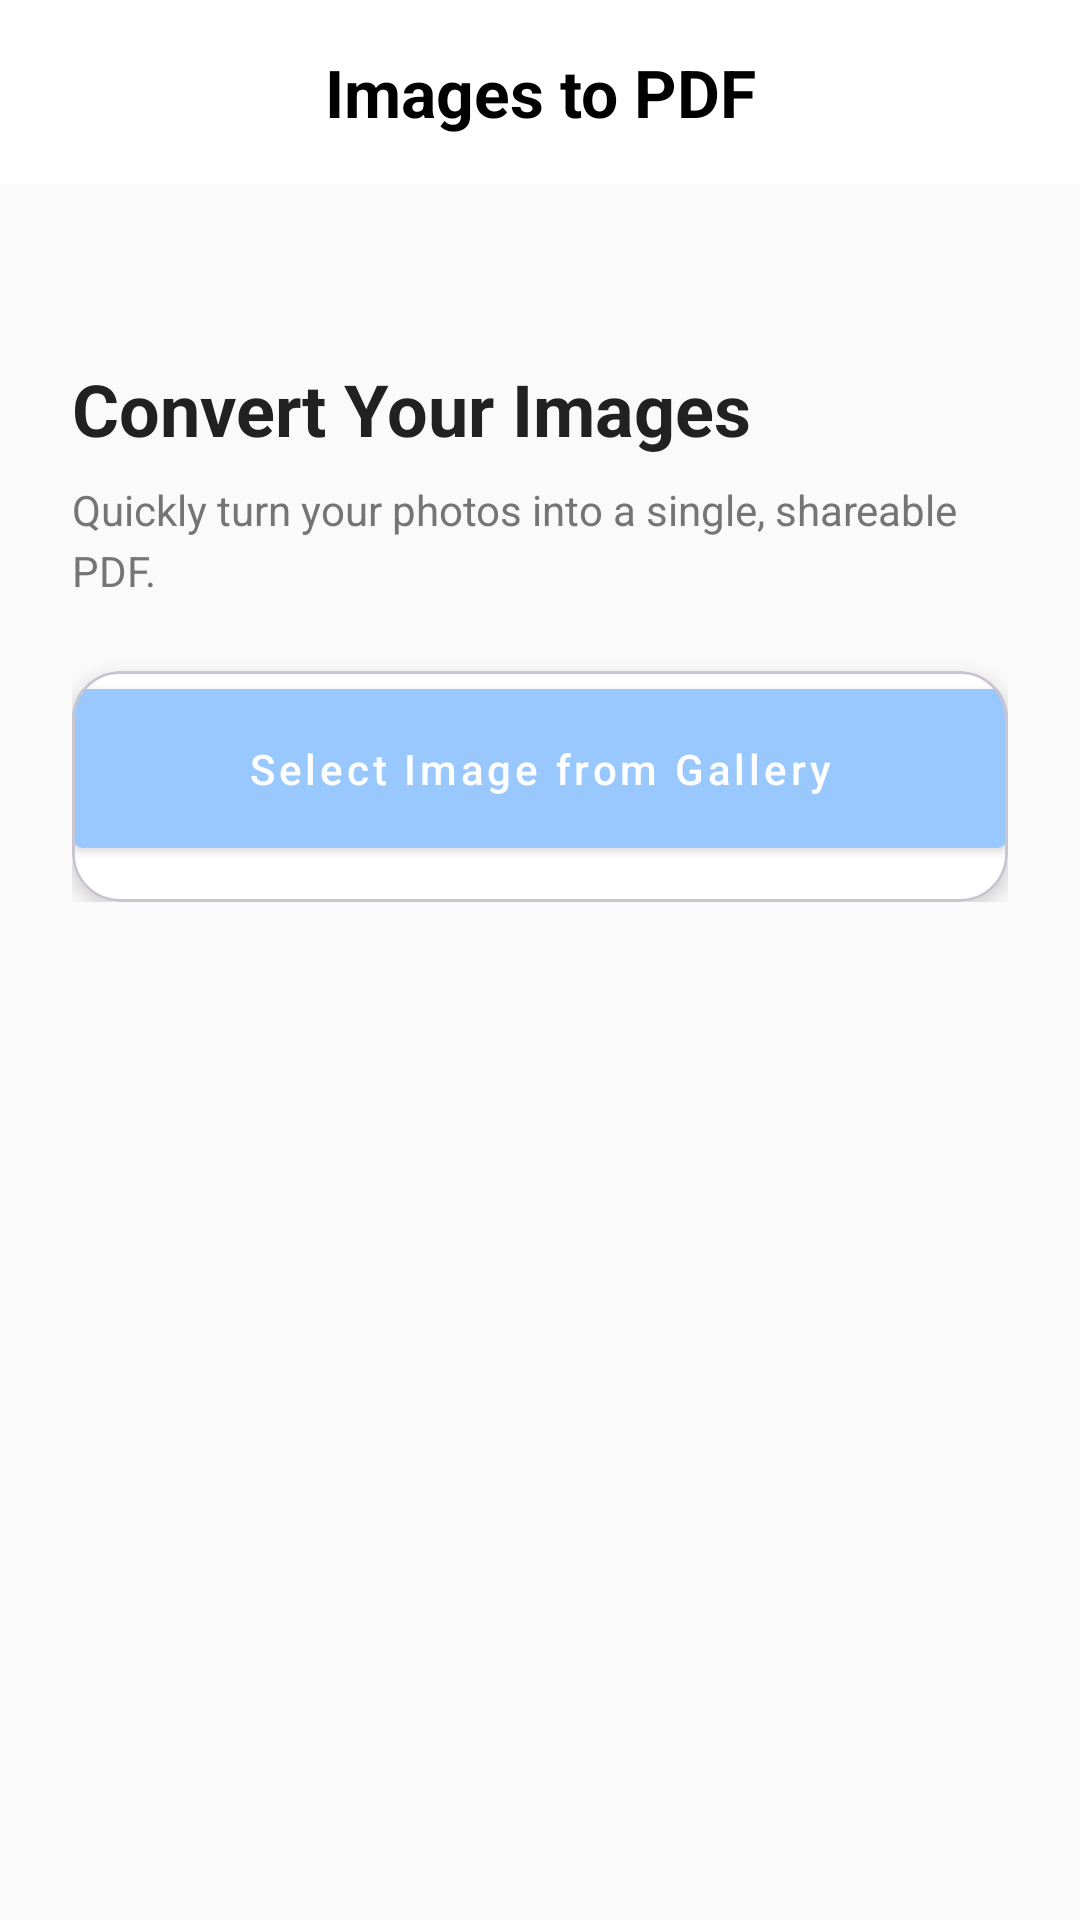

Produce the Android XML layout that renders to this screen, including the resource entries it uses.
<!-- AndroidManifest.xml: application theme Theme.Letsdoit -->
<!-- res/layout/imagepdf_main.xml -->
<?xml version="1.0" encoding="utf-8"?>
<androidx.coordinatorlayout.widget.CoordinatorLayout
    xmlns:android="http://schemas.android.com/apk/res/android"
    xmlns:app="http://schemas.android.com/apk/res-auto"
    android:layout_width="match_parent"
    android:layout_height="match_parent"
    android:background="#FAFAFA">
    
    <LinearLayout
        android:layout_width="match_parent"
        android:layout_height="wrap_content"
        android:background="#ffffff"
        android:orientation="vertical"
        android:padding="16dp">

        <TextView
            android:id="@+id/headerText"
            android:layout_width="match_parent"
            android:layout_height="wrap_content"
            android:text="Images to PDF"
            android:textColor="#000000"
            android:textSize="22sp"
            android:textStyle="bold"
            android:gravity="center"/>
    </LinearLayout>

    

    
    <androidx.core.widget.NestedScrollView
        android:layout_width="match_parent"
        android:layout_height="match_parent"
        app:layout_behavior="@string/appbar_scrolling_view_behavior"
        android:padding="24dp"
        android:layout_marginTop="96dp">    

        <androidx.constraintlayout.widget.ConstraintLayout
            android:layout_width="match_parent"
            android:layout_height="wrap_content">

            
            <TextView
                android:id="@+id/tvHeading"
                android:layout_width="0dp"
                android:layout_height="wrap_content"
                android:text="Convert Your Images"
                android:textSize="24sp"
                android:textStyle="bold"
                android:textColor="#212121"
                app:layout_constraintTop_toTopOf="parent"
                app:layout_constraintStart_toStartOf="parent"
                app:layout_constraintEnd_toEndOf="parent"/>

            
            <TextView
                android:id="@+id/tvSubtitle"
                android:layout_width="0dp"
                android:layout_height="wrap_content"
                android:text="Quickly turn your photos into a single, shareable PDF."
                android:textSize="14sp"
                android:textColor="#757575"
                android:lineSpacingExtra="4dp"
                android:layout_marginTop="8dp"
                app:layout_constraintTop_toBottomOf="@id/tvHeading"
                app:layout_constraintStart_toStartOf="parent"
                app:layout_constraintEnd_toEndOf="parent"/>

            
            <com.google.android.material.card.MaterialCardView
                android:id="@+id/cardButtons"
                android:layout_width="0dp"
                android:layout_height="wrap_content"
                android:layout_marginTop="24dp"
                app:cardCornerRadius="16dp"
                app:cardElevation="4dp"
                android:padding="16dp"
                app:layout_constraintTop_toBottomOf="@id/tvSubtitle"
                app:layout_constraintStart_toStartOf="parent"
                app:layout_constraintEnd_toEndOf="parent">

                <LinearLayout
                    android:layout_width="match_parent"
                    android:layout_height="wrap_content"
                    android:orientation="vertical"
                    android:background="@color/white"
                    android:gravity="center">

                    <com.google.android.material.button.MaterialButton
                        android:id="@+id/selectImageBtn"
                        style="@style/Widget.MaterialComponents.Button"
                        android:layout_width="match_parent"
                        android:layout_height="65dp"
                        android:text="Select Image from Gallery"
                        android:textAllCaps="false"
                        app:backgroundTint="#99c8ff"
                        android:layout_marginBottom="12dp"/>

                    
                    <com.google.android.material.button.MaterialButton
                        android:id="@+id/convertToPdfBtn"
                        style="@style/Widget.MaterialComponents.Button.OutlinedButton"
                        android:layout_width="match_parent"
                        android:layout_height="65dp"
                        android:text="Convert to PDF"
                        android:textAllCaps="false"
                        app:backgroundTint="#99c8ff"
                        android:visibility="gone"
                        android:layout_marginBottom="8dp"/>


                </LinearLayout>
            </com.google.android.material.card.MaterialCardView>

        </androidx.constraintlayout.widget.ConstraintLayout>
    </androidx.core.widget.NestedScrollView>
</androidx.coordinatorlayout.widget.CoordinatorLayout>
<!-- resources referenced by this layout -->
<resources>
  <color name="white">#FFFFFFFF</color>
  <style name="Theme.Letsdoit" parent="Base.Theme.Letsdoit" />
  <style name="Base.Theme.Letsdoit" parent="Theme.Material3.DayNight.NoActionBar">
          
          
      </style>
</resources>
